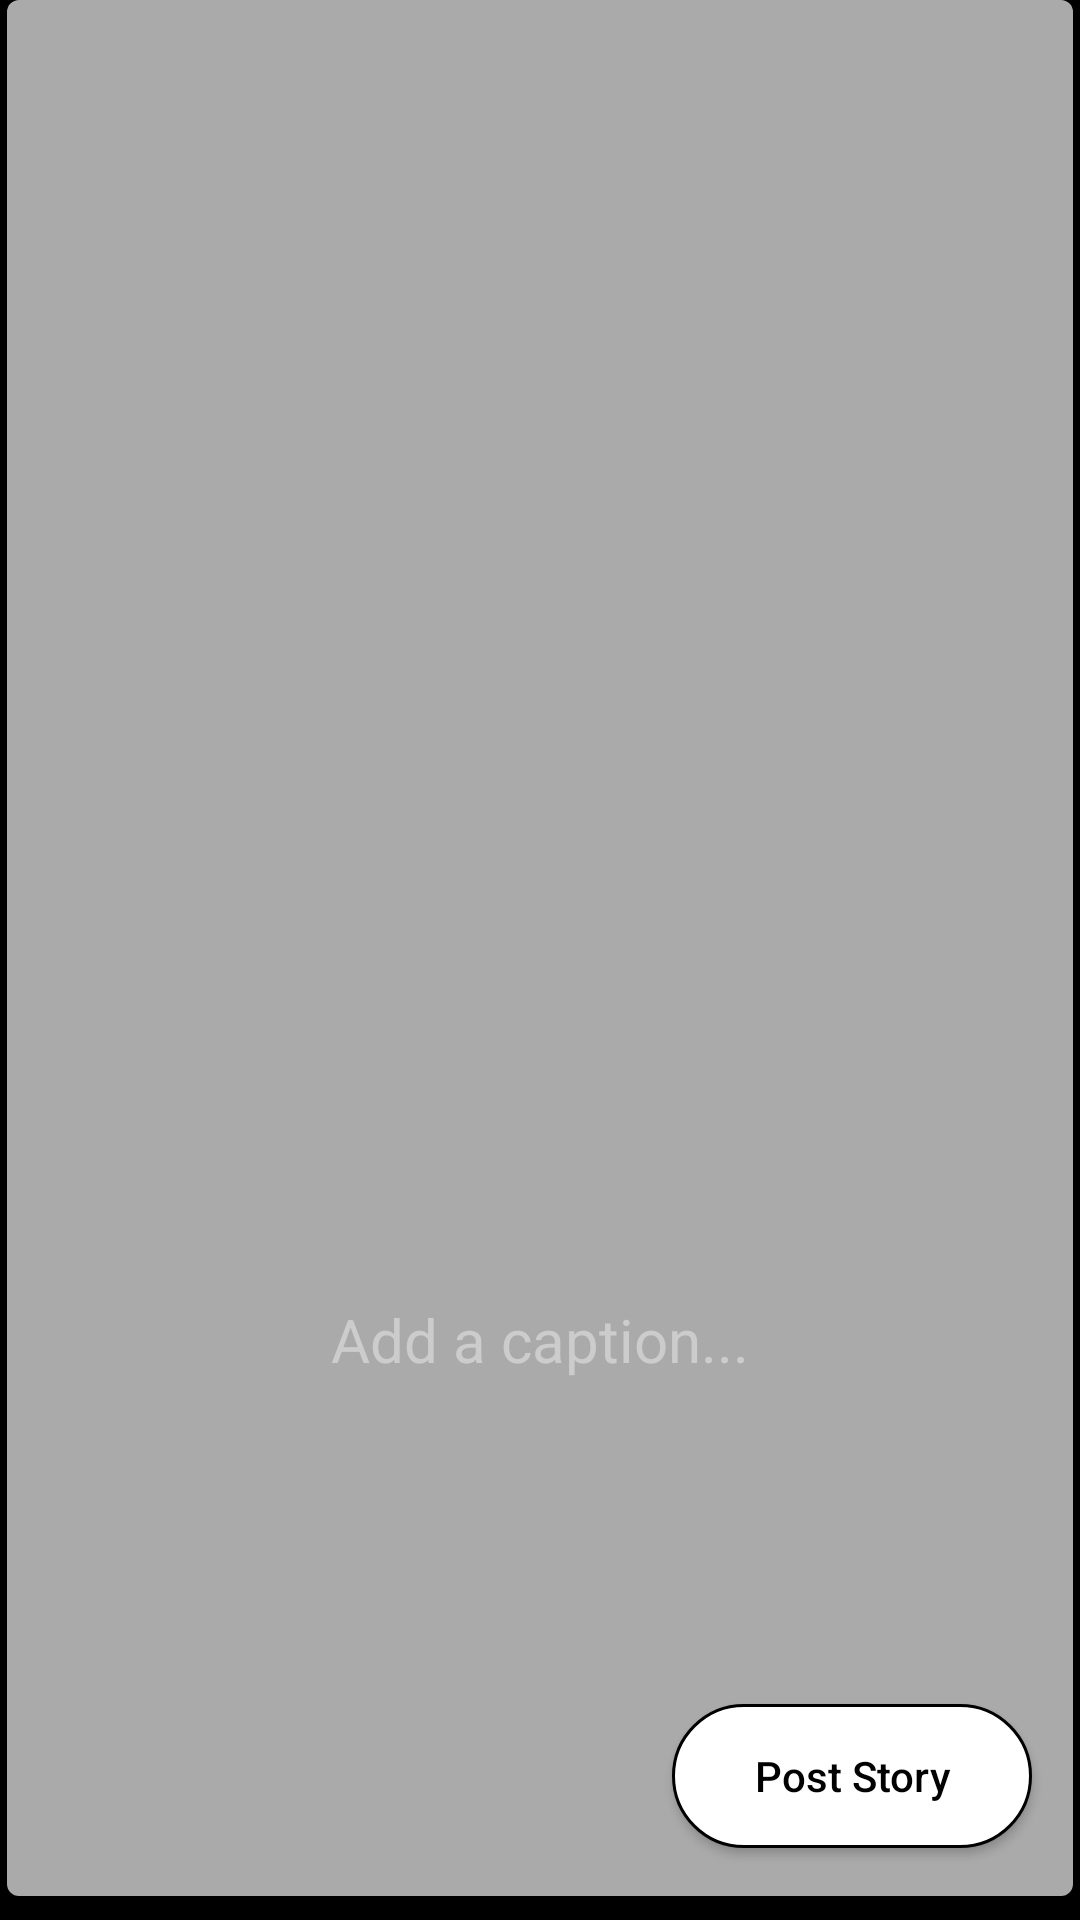

Here is an Android app screen rendered from its layout file. Give the layout XML and the strings, colors and styles it references.
<!-- AndroidManifest.xml: application theme Theme.Walkfie -->
<!-- res/layout/fragment_add_story.xml -->
<?xml version="1.0" encoding="utf-8"?>
<androidx.constraintlayout.widget.ConstraintLayout xmlns:android="http://schemas.android.com/apk/res/android"
    xmlns:app="http://schemas.android.com/apk/res-auto"
    xmlns:tools="http://schemas.android.com/tools"
    android:layout_width="match_parent"
    android:layout_height="match_parent"
    android:background="@android:color/black"
    tools:context=".AddStoryFragment"
    android:paddingBottom="8dp">

    <ImageView
        android:id="@+id/ivStoryContent"
        android:layout_width="0dp"
        android:layout_height="0dp"
        android:scaleType="centerCrop"
        android:src="@drawable/sample_story_placeholder"
        app:layout_constraintDimensionRatio="9:16"
        app:layout_constraintStart_toStartOf="parent"
        app:layout_constraintEnd_toEndOf="parent"
        app:layout_constraintTop_toTopOf="parent"
        app:layout_constraintBottom_toBottomOf="parent"
        tools:ignore="ContentDescription" />

    <EditText
        android:id="@+id/etStoryText"
        android:layout_width="0dp"
        android:layout_height="wrap_content"
        android:layout_marginStart="16dp"
        android:layout_marginEnd="16dp"
        android:layout_marginBottom="100dp"
        android:hint="Add a caption..."
        android:textColor="@android:color/white"
        android:textColorHint="#CCCCCC"
        android:background="@android:color/transparent"
        android:padding="8dp"
        android:inputType="textCapSentences|textMultiLine"
        android:maxLines="5"
        app:layout_constraintBottom_toTopOf="@+id/btnPostStory"
        app:layout_constraintStart_toStartOf="parent"
        app:layout_constraintEnd_toEndOf="parent"
        android:textAlignment="center"
        android:textSize="20sp" />

    <ImageView
        android:id="@+id/ivCloseStory"
        android:layout_width="40dp"
        android:layout_height="40dp"
        android:layout_marginStart="16dp"
        android:layout_marginTop="16dp"
        android:src="@drawable/ic_close"
        app:layout_constraintStart_toStartOf="parent"
        app:layout_constraintTop_toTopOf="parent"
        app:tint="@android:color/white"
        tools:ignore="ContentDescription" />

    <androidx.appcompat.widget.AppCompatButton
        android:id="@+id/btnPostStory"
        android:layout_width="120dp"
        android:layout_height="wrap_content"
        style="@style/RoundedButton"
        android:text="Post Story"
        android:layout_marginEnd="16dp"
        android:layout_marginBottom="16dp"
        android:background="@drawable/button_border"
        android:textColor="@android:color/black"
        app:layout_constraintEnd_toEndOf="parent"
        app:layout_constraintBottom_toBottomOf="parent" />

    <ProgressBar
        android:id="@+id/progressBar"
        android:layout_width="wrap_content"
        android:layout_height="wrap_content"
        android:visibility="gone"
        app:layout_constraintEnd_toEndOf="parent"
        app:layout_constraintStart_toStartOf="parent"
        app:layout_constraintTop_toTopOf="parent"
        app:layout_constraintBottom_toBottomOf="parent" />

</androidx.constraintlayout.widget.ConstraintLayout>
<!-- resources referenced by this layout -->
<resources>
  <!-- drawable button_border (drawable) -->
  <?xml version="1.0" encoding="utf-8"?>
  <shape xmlns:android="http://schemas.android.com/apk/res/android"
      android:shape="rectangle">
      <solid android:color="@color/white" />
      <stroke
          android:width="1dp"
          android:color="@android:color/black" />
      <corners android:radius="25dp" /> </shape>
  <!-- drawable sample_story_placeholder (drawable) -->
  <?xml version="1.0" encoding="utf-8"?>
  <shape xmlns:android="http://schemas.android.com/apk/res/android">
      <solid android:color="@android:color/darker_gray"/> <corners android:radius="4dp"/> </shape>
  <style name="RoundedButton">
          <item name="android:background">@drawable/rounded_button</item>
          <item name="android:textColor">@android:color/white</item>
          <item name="android:textAllCaps">false</item>
          <item name="android:elevation">6dp</item>
      </style>
  <style name="Theme.Walkfie" parent="Base.Theme.Walkfie" />
  <color name="white">#FFFFFF</color>
  <!-- drawable rounded_button (drawable) -->
  <ripple xmlns:android="http://schemas.android.com/apk/res/android"
      android:color="?android:attr/colorControlHighlight">
  
      <item>
  <shape xmlns:android="http://schemas.android.com/apk/res/android"
      android:shape="rectangle">
      <solid android:color="@android:color/black" />
      <corners android:radius="12dp" />
  </shape>
      </item>
  
  </ripple>
  <style name="Base.Theme.Walkfie" parent="Theme.Material3.DayNight.NoActionBar">
          
          
      </style>
</resources>
